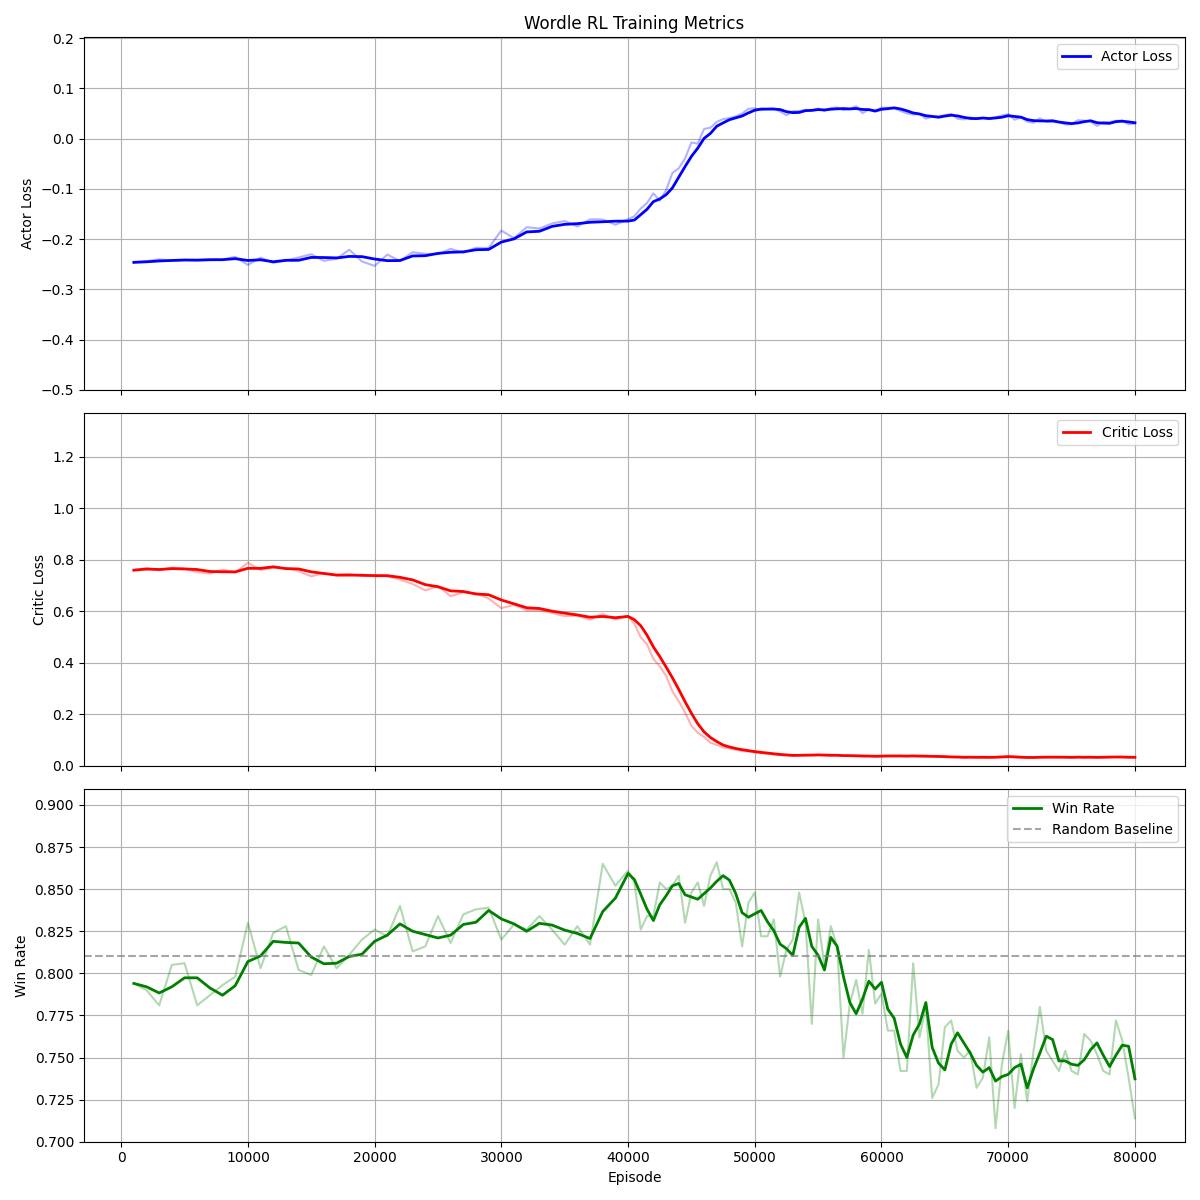

The data file committed next to this chart (first rows):
Episode, Actor_Loss, Critic_Loss, Win_Rate
1000, -0.2463, 0.7591, 0.794
2000, -0.244, 0.7674, 0.79
3000, -0.2402, 0.7585, 0.781
4000, -0.2432, 0.7691, 0.805
5000, -0.2415, 0.7641, 0.806
6000, -0.2412, 0.7514, 0.781
7000, -0.2406, 0.7461, 0.787
8000, -0.241, 0.761, 0.793
9000, -0.2352, 0.7499, 0.798
10000, -0.2514, 0.7879, 0.83
11000, -0.2368, 0.7599, 0.803
12000, -0.2472, 0.7683, 0.824
13000, -0.2426, 0.7671, 0.828
14000, -0.2366, 0.7557, 0.802
15000, -0.2301, 0.7349, 0.799
16000, -0.2433, 0.7477, 0.816
17000, -0.239, 0.738, 0.803
18000, -0.2211, 0.7367, 0.811
19000, -0.2444, 0.742, 0.82
20000, -0.2534, 0.7355, 0.826
21000, -0.2308, 0.7357, 0.822
22000, -0.2437, 0.7225, 0.84
23000, -0.2261, 0.7057, 0.813
24000, -0.2293, 0.6805, 0.816
25000, -0.2299, 0.6978, 0.834
26000, -0.2194, 0.658, 0.818
27000, -0.2269, 0.673, 0.835
28000, -0.2173, 0.6689, 0.838
29000, -0.2176, 0.6492, 0.839
30000, -0.1829, 0.6116, 0.82
31000, -0.1981, 0.6243, 0.829
32000, -0.1763, 0.6035, 0.826
33000, -0.1789, 0.6032, 0.834
34000, -0.1689, 0.5931, 0.826
35000, -0.164, 0.5806, 0.817
36000, -0.1748, 0.5819, 0.828
37000, -0.1607, 0.5668, 0.817
38000, -0.1609, 0.5894, 0.865
39000, -0.1713, 0.5676, 0.852
40000, -0.1602, 0.5817, 0.861
40500, -0.1545, 0.5507, 0.854
41000, -0.1392, 0.4985, 0.826
41500, -0.128, 0.4708, 0.834
42000, -0.1089, 0.4147, 0.834
42500, -0.1234, 0.3863, 0.854
43000, -0.1026, 0.3493, 0.85
43500, -0.06832, 0.2891, 0.852
44000, -0.05917, 0.2502, 0.858
44500, -0.03923, 0.2066, 0.83
45000, -0.007634, 0.155, 0.848
45500, -0.009854, 0.1279, 0.854
46000, 0.01926, 0.1117, 0.84
46500, 0.02183, 0.08942, 0.858
47000, 0.03335, 0.08088, 0.866
47500, 0.03896, 0.07061, 0.85
48000, 0.0409, 0.06753, 0.85
48500, 0.04448, 0.06286, 0.842
49000, 0.04996, 0.05698, 0.816
49500, 0.05955, 0.05556, 0.842
50000, 0.06034, 0.05217, 0.848
... 60 more rows
